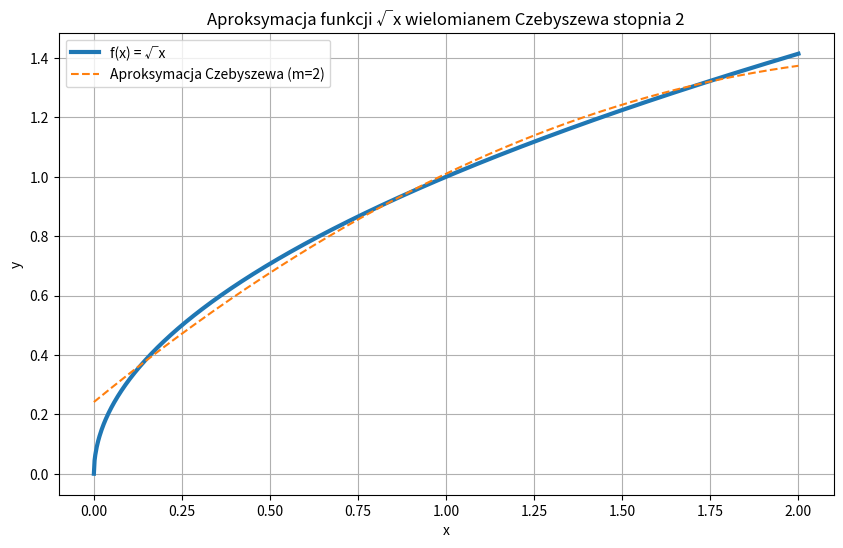

Here is the Python script that generated this plot:
import numpy as np
import matplotlib.pyplot as plt
from numpy.polynomial import chebyshev

x = np.linspace(0, 2, 1000)
y = np.sqrt(x)
cheb_poly = chebyshev.Chebyshev.fit(x, y, 2, domain=[0, 2])
y_approx = cheb_poly(x)

plt.figure(figsize=(10, 6))
plt.plot(x, y, label='f(x) = √x', linewidth=3)
plt.plot(x, y_approx, '--', label='Aproksymacja Czebyszewa (m=2)')
plt.xlabel('x')
plt.ylabel('y')
plt.title('Aproksymacja funkcji √x wielomianem Czebyszewa stopnia 2')
plt.legend()
plt.grid(True)
plt.savefig('zadanie2_chebyshev.png', dpi=300, bbox_inches='tight')
plt.close()

print("Współczynniki wielomianu Czebyszewa:", cheb_poly.coef.round(3))
